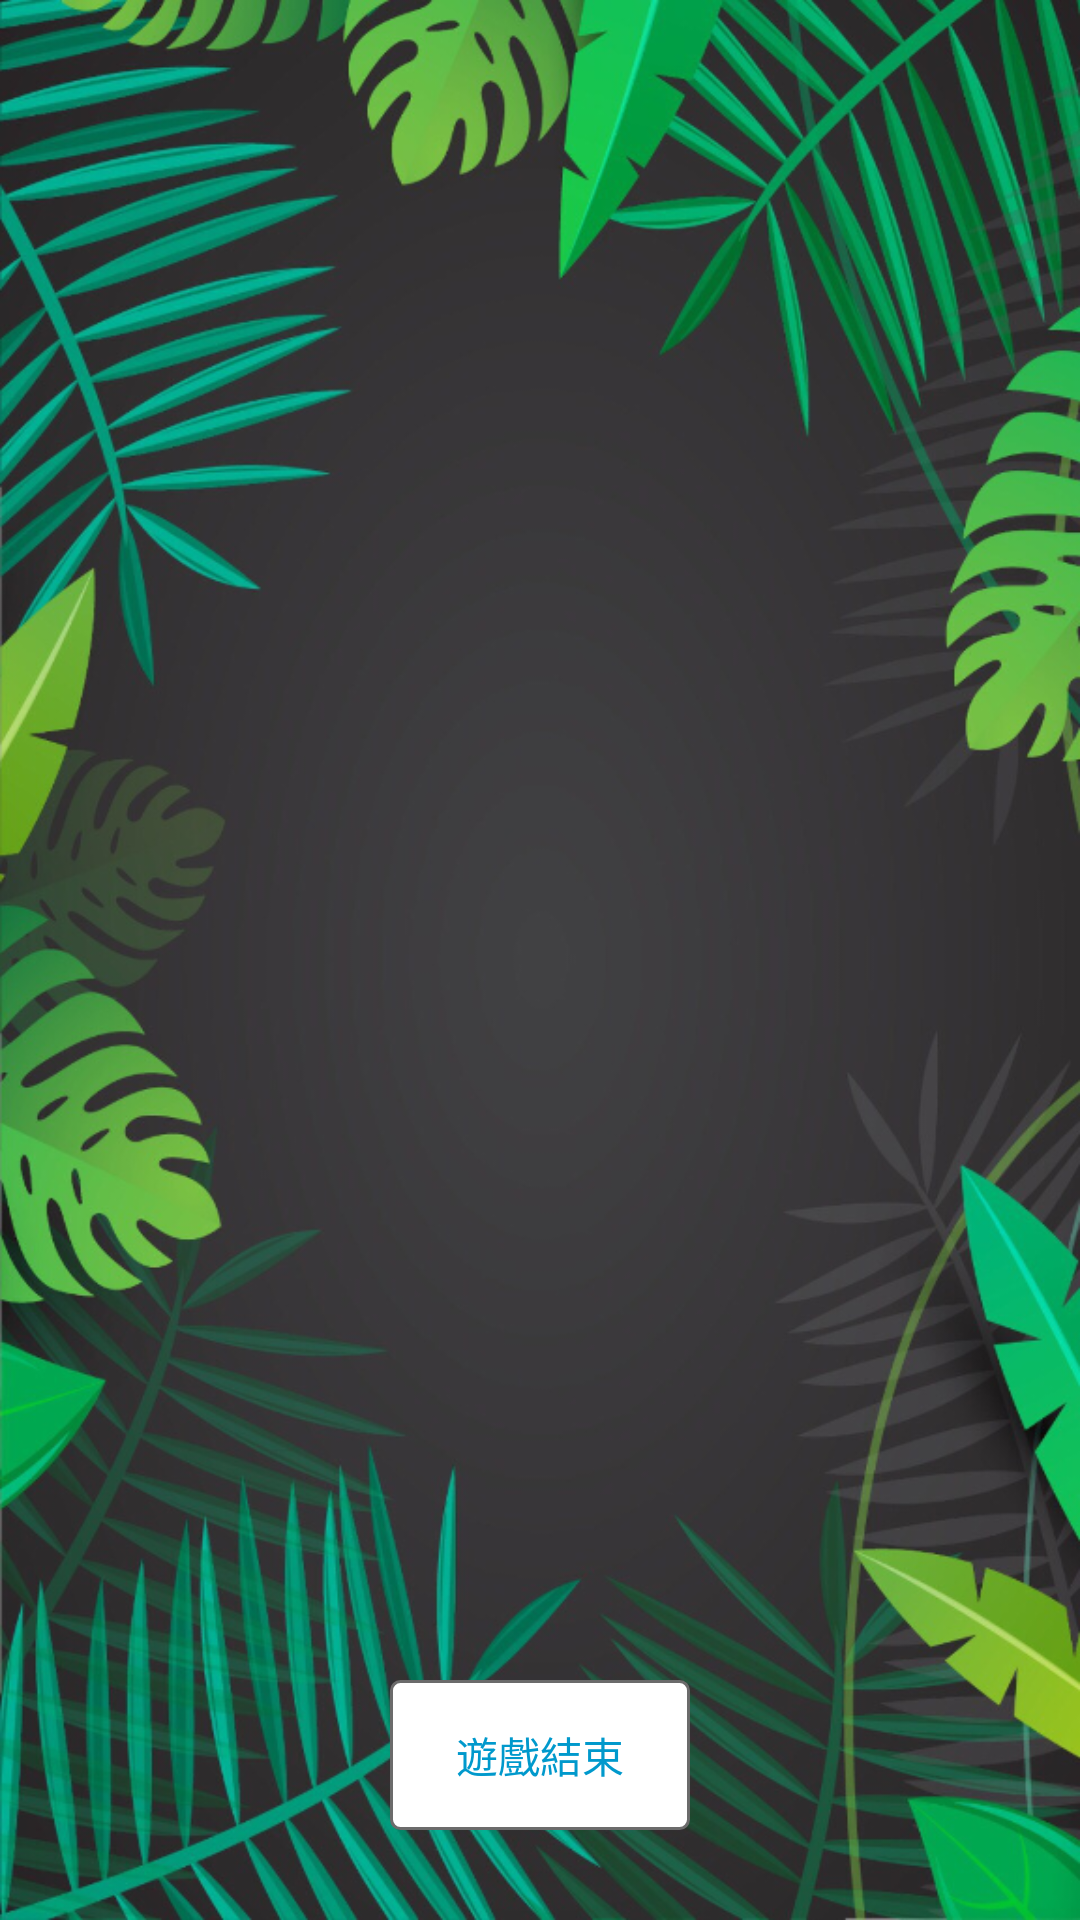

Reconstruct the res/layout file that produces this screen, plus the resources it refers to.
<!-- AndroidManifest.xml: application theme AppTheme -->
<!-- res/layout/gameover.xml -->
<?xml version="1.0" encoding="utf-8"?>
<LinearLayout xmlns:android="http://schemas.android.com/apk/res/android"
    android:layout_width="match_parent"
    android:layout_height="match_parent"
    android:background="@drawable/home"
    android:gravity="bottom|center_horizontal"
    android:orientation="vertical"
    android:padding="30dp" >

    <ImageView
        android:id="@+id/imageViewGameoverPic"
        android:layout_width="wrap_content"
        android:layout_height="wrap_content"
        android:contentDescription="@string/content_description"
        android:scaleType="centerInside" />

    <Button
        android:id="@+id/buttonGameoverExit"
        android:layout_width="100dp"
        android:layout_height="50dp"
        android:layout_marginTop="20dp"
        android:background="@drawable/style_edit_text"
        android:text="@string/gameover"
        android:textColor="@android:color/holo_blue_dark" />

</LinearLayout>
<!-- resources referenced by this layout -->
<resources>
  <!-- drawable home: png bitmap (drawable-nodpi, 577050 bytes) -->
  <!-- drawable style_edit_text (drawable-nodpi) -->
  <?xml version="1.0" encoding="utf-8"?>
  <shape xmlns:android="http://schemas.android.com/apk/res/android"
      android:shape="rectangle" >
  
      <stroke
          android:width="1dp"
          android:color="#6b6b6b" />
  
      <gradient
          android:angle="270"
          android:endColor="#F2ffffff"
          android:startColor="#F2ffffff"
          android:type="linear" />
  
      <corners
          android:bottomLeftRadius="3dp"
          android:bottomRightRadius="3dp"
          android:topLeftRadius="3dp"
          android:topRightRadius="3dp" />
  
      <solid android:color="#ffffff" />
  
  </shape>
  <string name="content_description" />
  <string name="gameover">遊戲結束</string>
  <style name="AppTheme" parent="AppBaseTheme">
          
      </style>
  <style name="AppBaseTheme" parent="android:Theme.Light">
          
      </style>
</resources>
